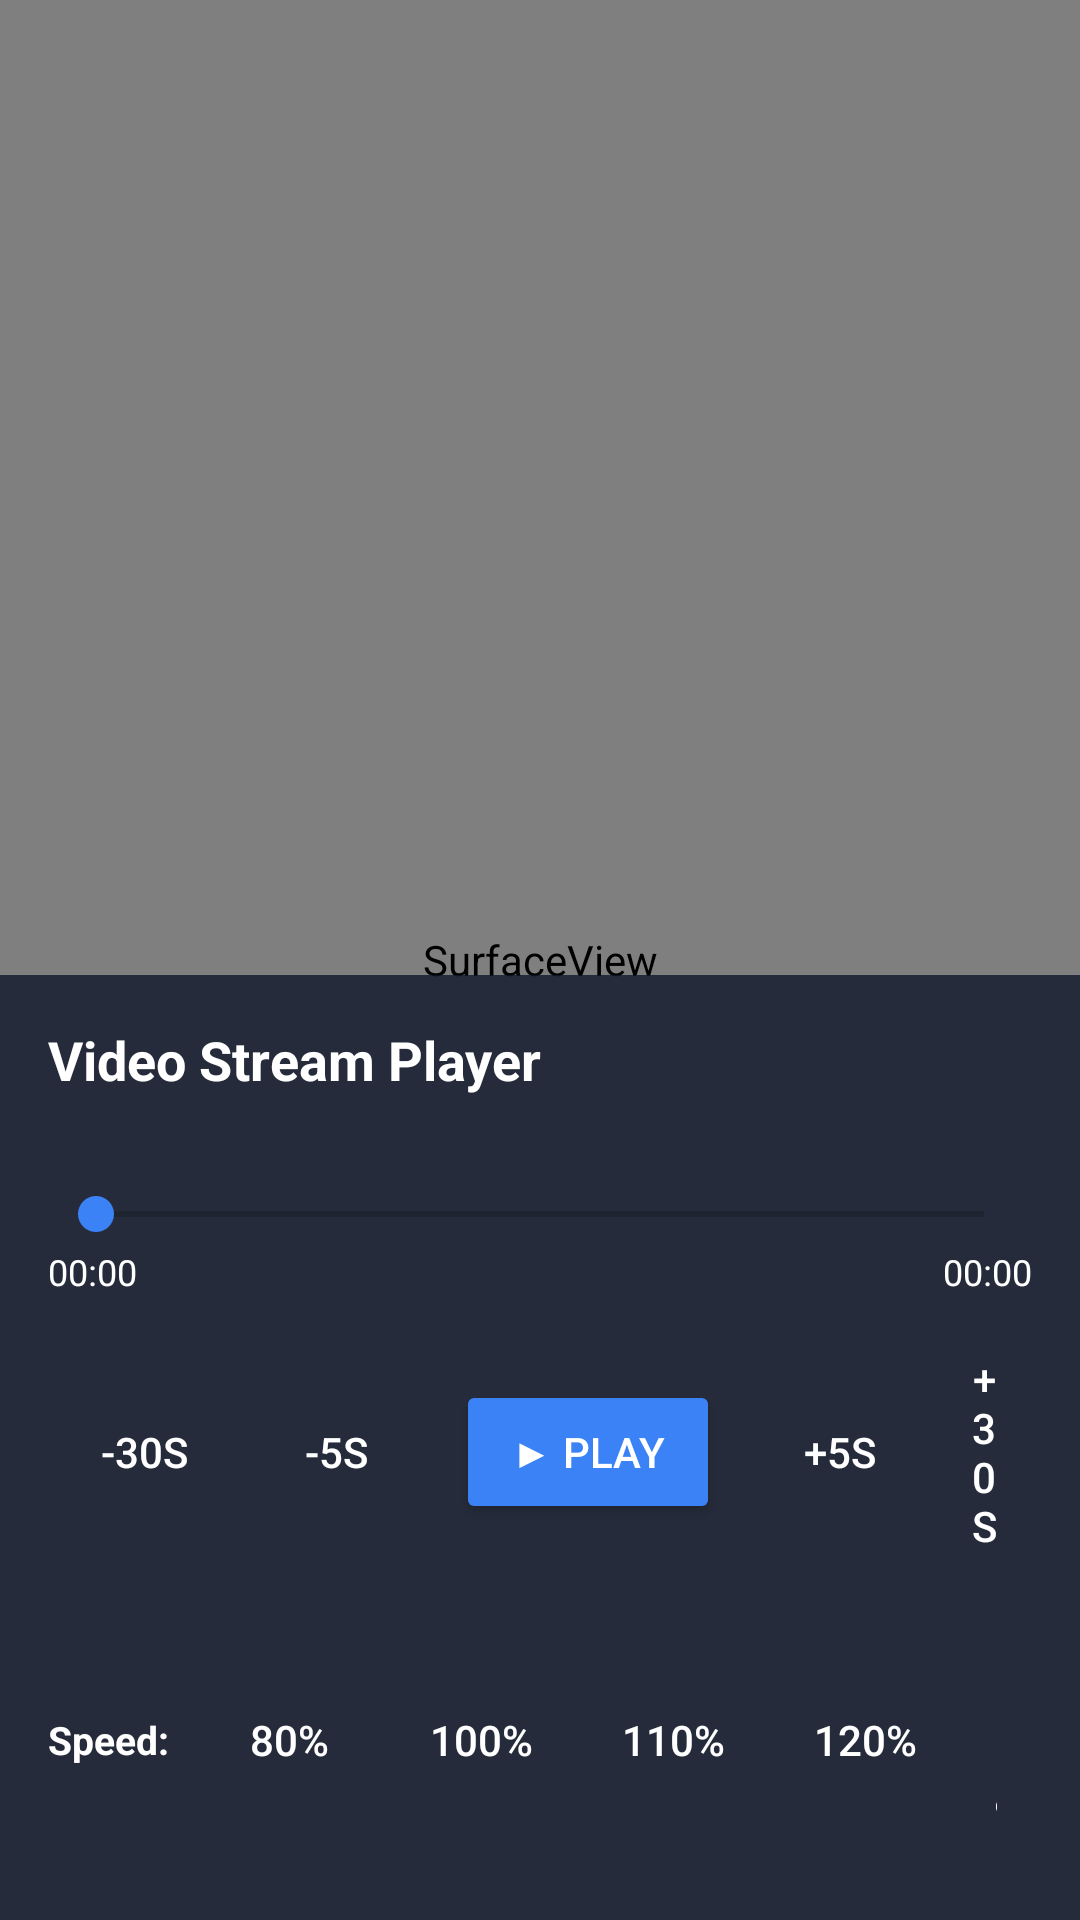

Produce the Android XML layout that renders to this screen, including the resource entries it uses.
<!-- AndroidManifest.xml: activity theme Theme.AeonFlux -->
<!-- res/layout/activity_video_playback.xml -->
<?xml version="1.0" encoding="utf-8"?>
<RelativeLayout xmlns:android="http://schemas.android.com/apk/res/android"
    android:layout_width="match_parent"
    android:layout_height="match_parent"
    android:background="#000000">

    
    <SurfaceView
        android:id="@+id/surface_video"
        android:layout_width="match_parent"
        android:layout_height="match_parent"
        android:layout_centerInParent="true" />

    
    <LinearLayout
        android:layout_width="match_parent"
        android:layout_height="wrap_content"
        android:layout_alignParentBottom="true"
        android:background="#CC0F172A"
        android:orientation="vertical"
        android:padding="16dp">

        <TextView
            android:id="@+id/text_video_title"
            android:layout_width="match_parent"
            android:layout_height="wrap_content"
            android:textColor="#FFFFFF"
            android:textSize="18sp"
            android:textStyle="bold"
            android:text="Video Stream Player" />

        <TextView
            android:id="@+id/text_video_url"
            android:layout_width="match_parent"
            android:layout_height="wrap_content"
            android:layout_marginTop="2dp"
            android:textColor="#94A3B8"
            android:textSize="12sp" />

        
        <SeekBar
            android:id="@+id/seekbar_video_timeline"
            android:layout_width="match_parent"
            android:layout_height="wrap_content"
            android:layout_marginTop="12dp" />

        <RelativeLayout
            android:layout_width="match_parent"
            android:layout_height="wrap_content"
            android:layout_marginTop="2dp">

            <TextView
                android:id="@+id/text_video_current_time"
                android:layout_width="wrap_content"
                android:layout_height="wrap_content"
                android:layout_alignParentStart="true"
                android:textColor="#FFFFFF"
                android:textSize="12sp"
                android:text="00:00" />

            <TextView
                android:id="@+id/text_video_total_time"
                android:layout_width="wrap_content"
                android:layout_height="wrap_content"
                android:layout_alignParentEnd="true"
                android:textColor="#FFFFFF"
                android:textSize="12sp"
                android:text="00:00" />
        </RelativeLayout>

        
        <LinearLayout
            android:layout_width="match_parent"
            android:layout_height="wrap_content"
            android:layout_marginTop="8dp"
            android:gravity="center"
            android:orientation="horizontal">

            <Button
                android:id="@+id/btn_video_jump_back_30"
                style="?android:attr/buttonBarButtonStyle"
                android:layout_width="wrap_content"
                android:layout_height="wrap_content"
                android:textColor="#FFFFFF"
                android:text="-30s" />

            <Button
                android:id="@+id/btn_video_jump_back_5"
                style="?android:attr/buttonBarButtonStyle"
                android:layout_width="wrap_content"
                android:layout_height="wrap_content"
                android:textColor="#FFFFFF"
                android:text="-5s" />

            <Button
                android:id="@+id/btn_video_play_pause"
                android:layout_width="wrap_content"
                android:layout_height="wrap_content"
                android:layout_marginStart="8dp"
                android:layout_marginEnd="8dp"
                android:backgroundTint="#3B82F6"
                android:textColor="#FFFFFF"
                android:text="▶ Play" />

            <Button
                android:id="@+id/btn_video_jump_forward_5"
                style="?android:attr/buttonBarButtonStyle"
                android:layout_width="wrap_content"
                android:layout_height="wrap_content"
                android:textColor="#FFFFFF"
                android:text="+5s" />

            <Button
                android:id="@+id/btn_video_jump_forward_30"
                style="?android:attr/buttonBarButtonStyle"
                android:layout_width="wrap_content"
                android:layout_height="wrap_content"
                android:textColor="#FFFFFF"
                android:text="+30s" />
        </LinearLayout>

        
        <LinearLayout
            android:layout_width="match_parent"
            android:layout_height="wrap_content"
            android:layout_marginTop="8dp"
            android:gravity="center"
            android:orientation="horizontal">

            <TextView
                android:layout_width="wrap_content"
                android:layout_height="wrap_content"
                android:layout_marginEnd="8dp"
                android:textColor="#FFFFFF"
                android:textSize="13sp"
                android:textStyle="bold"
                android:text="Speed:" />

            <Button
                android:id="@+id/btn_video_speed_80"
                style="?android:attr/buttonBarButtonStyle"
                android:layout_width="wrap_content"
                android:layout_height="wrap_content"
                android:textColor="#FFFFFF"
                android:text="80%" />

            <Button
                android:id="@+id/btn_video_speed_100"
                style="?android:attr/buttonBarButtonStyle"
                android:layout_width="wrap_content"
                android:layout_height="wrap_content"
                android:textColor="#FFFFFF"
                android:text="100%" />

            <Button
                android:id="@+id/btn_video_speed_110"
                style="?android:attr/buttonBarButtonStyle"
                android:layout_width="wrap_content"
                android:layout_height="wrap_content"
                android:textColor="#FFFFFF"
                android:text="110%" />

            <Button
                android:id="@+id/btn_video_speed_120"
                style="?android:attr/buttonBarButtonStyle"
                android:layout_width="wrap_content"
                android:layout_height="wrap_content"
                android:textColor="#FFFFFF"
                android:text="120%" />

            <Button
                android:id="@+id/btn_video_speed_150"
                style="?android:attr/buttonBarButtonStyle"
                android:layout_width="wrap_content"
                android:layout_height="wrap_content"
                android:textColor="#FFFFFF"
                android:text="150%" />
        </LinearLayout>

    </LinearLayout>

</RelativeLayout>
<!-- resources referenced by this layout -->
<resources>
  <style name="Theme.AeonFlux" parent="Theme.AppCompat.DayNight.NoActionBar">
          <item name="colorPrimary">@color/slate_900</item>
          <item name="colorPrimaryDark">@color/black</item>
          <item name="colorAccent">#FF3B82F6</item>
          <item name="android:statusBarColor">@color/black</item>
      </style>
  <color name="slate_900">#FF0F172A</color>
  <color name="black">#FF000000</color>
</resources>
